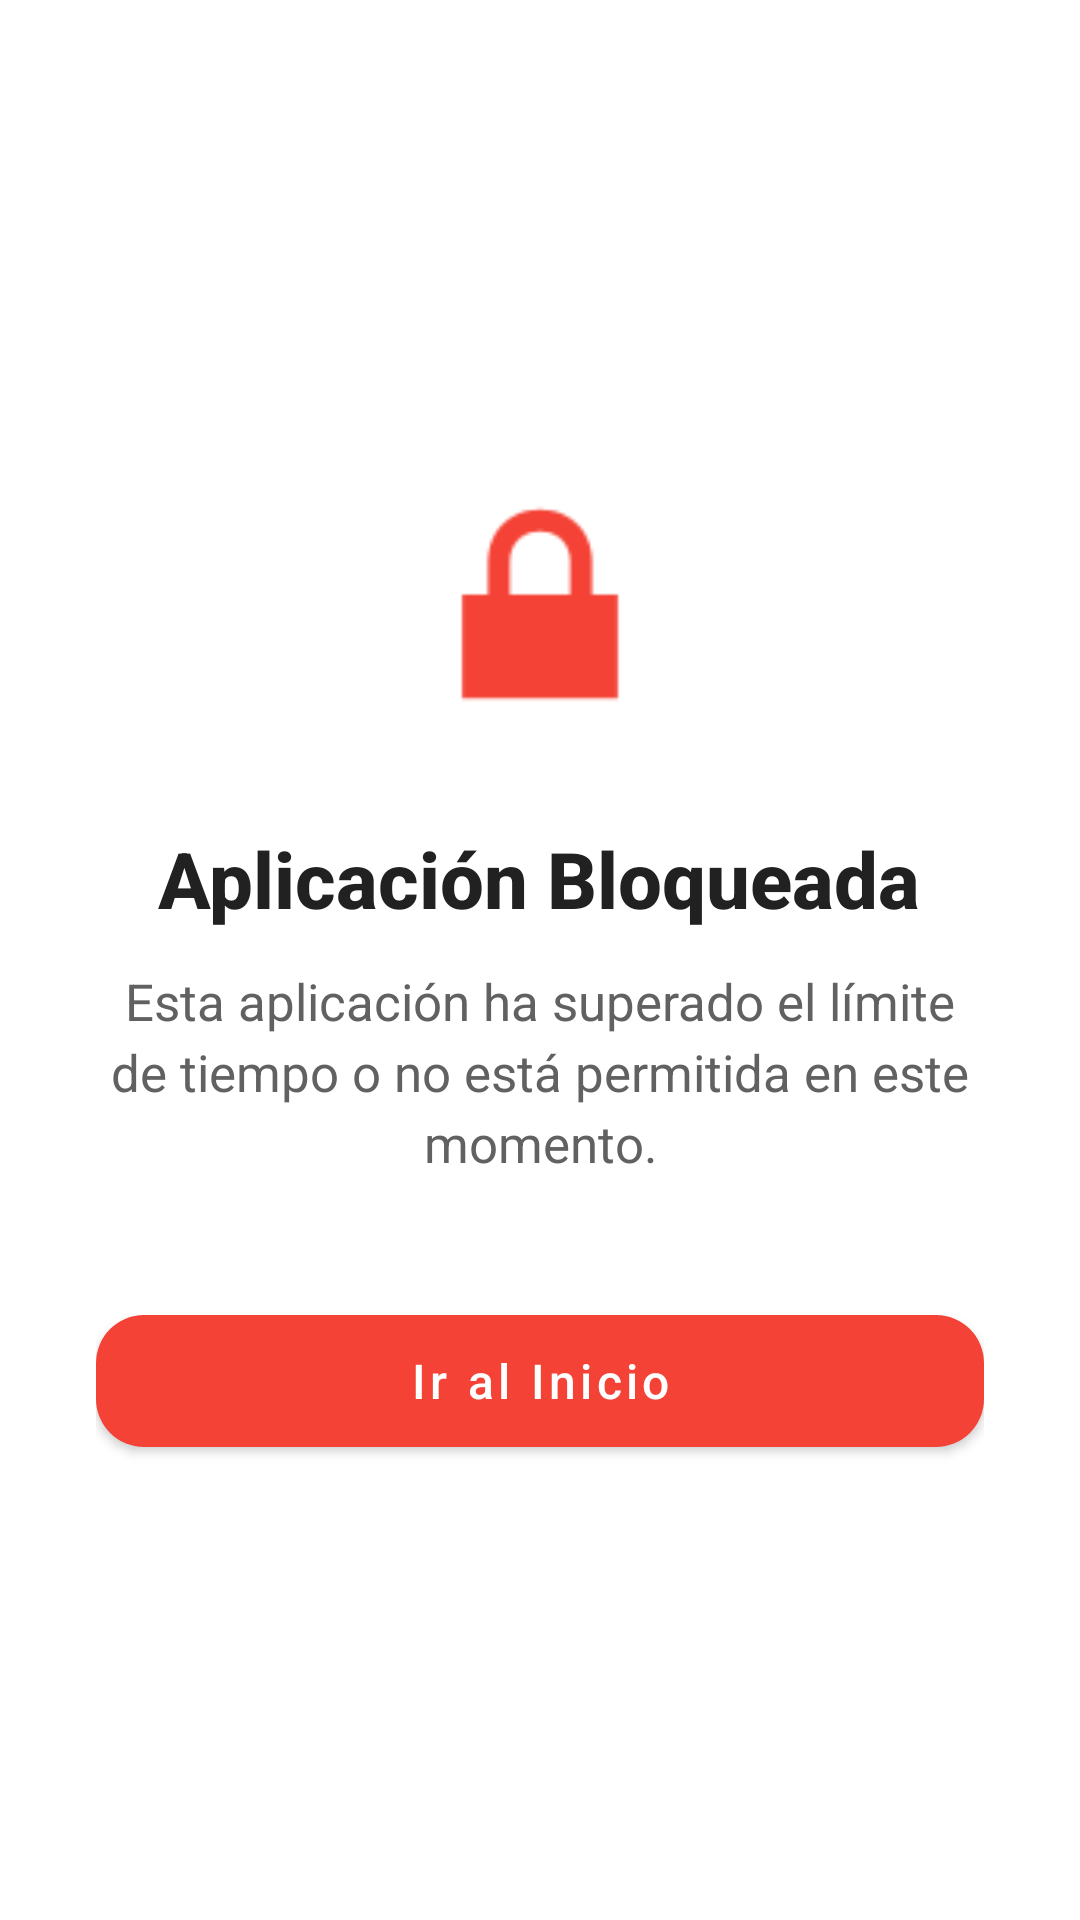

Layout XML and referenced resources for this Android screen:
<!-- AndroidManifest.xml: application theme Theme.Parental_control_child -->
<!-- res/layout/activity_blocked.xml -->
<?xml version="1.0" encoding="utf-8"?>
<LinearLayout xmlns:android="http://schemas.android.com/apk/res/android"
    xmlns:app="http://schemas.android.com/apk/res-auto"
    android:layout_width="match_parent"
    android:layout_height="match_parent"
    android:background="#FFFFFF"
    android:gravity="center"
    android:orientation="vertical"
    android:padding="32dp">

    <ImageView
        android:layout_width="100dp"
        android:layout_height="100dp"
        android:contentDescription="Bloqueado"
        android:src="@android:drawable/ic_lock_lock"
        app:tint="#F44336" />

    <TextView
        android:id="@+id/tvBlockedTitle"
        android:layout_width="wrap_content"
        android:layout_height="wrap_content"
        android:layout_marginTop="24dp"
        android:fontFamily="sans-serif-medium"
        android:text="Aplicación Bloqueada"
        android:textColor="#212121"
        android:textSize="26sp"
        android:textStyle="bold" />

    <TextView
        android:id="@+id/tvBlockedReason"
        android:layout_width="wrap_content"
        android:layout_height="wrap_content"
        android:layout_marginTop="12dp"
        android:gravity="center"
        android:lineSpacingExtra="4dp"
        android:text="Esta aplicación ha superado el límite de tiempo o no está permitida en este momento."
        android:textColor="#616161"
        android:textSize="17sp" />

    <com.google.android.material.button.MaterialButton
        android:id="@+id/btnGoHome"
        android:layout_width="match_parent"
        android:layout_height="56dp"
        android:layout_marginTop="40dp"
        android:text="Ir al Inicio"
        android:textAllCaps="false"
        android:textSize="16sp"
        app:backgroundTint="#F44336"
        app:cornerRadius="16dp"
        app:elevation="4dp" />

</LinearLayout>
<!-- resources referenced by this layout -->
<resources>
  <style name="Theme.Parental_control_child" parent="Theme.MaterialComponents.DayNight.NoActionBar">
          
          <item name="colorPrimary">@color/purple_500</item>
          <item name="colorPrimaryVariant">@color/up_bar</item>
          <item name="colorOnPrimary">@color/white</item>
          
          <item name="colorSecondary">@color/input_bar</item>
          <item name="colorSecondaryVariant">@color/teal_700</item>
          <item name="colorOnSecondary">@color/black</item>
          
          <item name="android:statusBarColor">?attr/colorPrimaryVariant</item>
          
      </style>
  <color name="purple_500">#6200EE</color>
  <color name="up_bar">#1F1F1F</color>
  <color name="white">#FFFFFFFF</color>
  <color name="input_bar">#3A3A3A</color>
  <color name="teal_700">#FF018786</color>
  <color name="black">#FF000000</color>
</resources>
